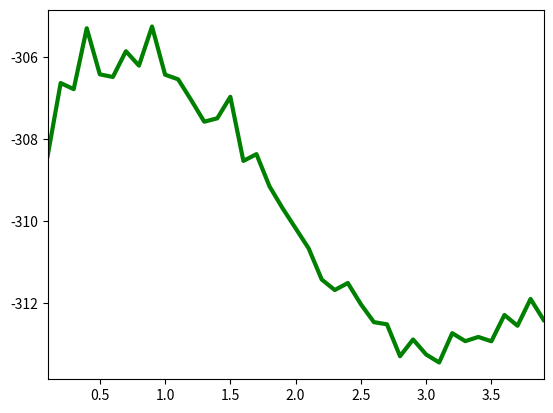

Python code for this plot:
#!/usr/bin/python3

import numpy as np
import matplotlib.pyplot as plt

# input_positions must be a column vector of x-positions where the function is
# evaluated
def get_function_values(input_positions):
    output = np.sin(input_positions*ground_truth_coefficients[0]) * input_positions * ground_truth_coefficients[1] + ground_truth_coefficients[2]*input_positions + 2
#    return output
    vec_sum = np.sum(output)
    return output/vec_sum

# this surely exists in the python API but I can't find it right now
def _max(a, b):
    if (a > b):
        return a
    return b

def draw_dataset(cdf, ground_truth_x, num_samples, sigma_noise):
    # then: sample, but put some homoscedastic noise in the sampled location
    u = np.sort(np.random.rand(num_samples))
    cdf_ptr = 0
    samples = np.zeros(num_samples)
    for u_pos in range(num_samples):
        while (u[u_pos] > cdf[cdf_ptr]):
            cdf_ptr = cdf_ptr + 1
        samples[u_pos] = ground_truth_x[cdf_ptr]
    # here comes the noise
    samples = samples + np.random.normal(0, sigma_noise, np.shape(samples))
    samples[samples<x_min] = x_min
    samples[samples>x_max] = x_max
    # let's sort them again, this will help our density estimators later
    return np.sort(samples)

def get_parzen_pdf(h, training):
    # let's do the density estimation
    step_width = (x_max-x_min)/n_bins
    parzen_pdf = np.zeros(n_bins)
    sample_positions = ((training-x_min) / step_width).astype(np.uint)
    sample_positions[sample_positions >= n_bins] = n_bins-1
    parzen_pdf[sample_positions] = 1
    parzen_window = np.ones(int(h/step_width))
    parzen_window = parzen_window / np.size(parzen_window) # normalize to 1
    parzen_pdf = np.convolve(parzen_pdf, parzen_window, 'same')
    sum_parzen_pdf = np.sum(parzen_pdf)
    parzen_pdf = parzen_pdf / sum_parzen_pdf
    return (parzen_pdf, step_width)


def evaluate_dataset(testing, parzen_pdf, x_min, x_max, step_width):
    testing = np.sort(testing)
    quality = 0
    for i in range(testing.shape[0]):
        probe_pos = int((testing[i] - x_min) / step_width)
        if ((probe_pos >= 0) and (probe_pos < parzen_pdf.shape[0])):
            likelihood = parzen_pdf[probe_pos]
            if (likelihood > 0):
                quality = quality + np.log(likelihood)
            else:
                # unclean, but avoids -infinity:
                quality = quality + np.log(0.001)
    return quality
    



show_input_data = 1

# let's fix the randomness
np.random.seed(41)

# parameters for our synthetic ground truth function
num_dimensions = 3
ground_truth_coefficients = np.zeros((num_dimensions, 1))

# fuer num_dimensions = 3:
ground_truth_coefficients[0] = 3 
ground_truth_coefficients[1] = 0.3
ground_truth_coefficients[2] = 0.1

# get random positions between 0 and 3
x_min = 0
x_max = 10

num_samples = 200
bagging_percentage = 0.5


# homoscedastic noise
sigma = 0.05

# for representing the density or cdf
n_bins = 500

ground_truth_x = np.linspace(x_min, x_max, n_bins)
ground_truth_y = get_function_values(ground_truth_x)

# sampling process leads to some uncertainty in the exact location of an observation
#
# first: calculate the cdf
cdf = np.zeros(n_bins)
cdf[0] = ground_truth_y[0]
for i in range(1,np.shape(ground_truth_y)[0]):
    cdf[i] = cdf[i-1] + ground_truth_y[i]
# normalization to 1 should theoretically not be critical since the pdf should
# be normalized. However, in practice our normalization does not account for
# discretization; better safe than sorry:
cdf = cdf / cdf[-1]
 
base_dataset = draw_dataset(cdf, ground_truth_x, int(num_samples/bagging_percentage), sigma) 

# h_range should go from 0.1 to 4.0, but due to the index trickery in
# log_likelihoods[h-h_range[0]] below everything is multiplied here by 10 such
# that these are integers.
# Hence, don't forget to divide h by 10 in the fct call (/10.0)
h_range = np.array(range(1, 40)) 
log_likelihoods = np.zeros(h_range.shape[0])

for h in h_range:
    # i.d. ensembling means that we draw only a bagged subset from our data
    rng = np.random.default_rng()
    training = rng.permutation(base_dataset)[0:num_samples]

#    training = draw_dataset(cdf, ground_truth_x, num_samples, sigma) 
    (avg_parzen_pdf,step_width) = get_parzen_pdf(h/10.0, training)
    for i in range(19):
        training = rng.permutation(base_dataset)[0:num_samples]
        (tmp_parzen_pdf, step_width) = get_parzen_pdf(h/10.0, training)
        avg_parzen_pdf = avg_parzen_pdf + tmp_parzen_pdf
    parzen_pdf = avg_parzen_pdf / 20    

    testing = draw_dataset(cdf, ground_truth_x, 50, sigma) 
    avg_log_likelihood = evaluate_dataset(testing, parzen_pdf, x_min, x_max, step_width)
    for i in range(19):
        testing = draw_dataset(cdf, ground_truth_x, 50, sigma) 
        tmp_log_likelihood = evaluate_dataset(testing, parzen_pdf, x_min, x_max, step_width)
        avg_log_likelihood = avg_log_likelihood + tmp_log_likelihood
    avg_log_likelihood = avg_log_likelihood / 20
    log_likelihoods[h-h_range[0]] = avg_log_likelihood 
    print(f"h = \t{h}: \t {avg_log_likelihood}")

# let's check for the training error

if (show_input_data != 0):
    fig, ax = plt.subplots(1,1)
    ax.set_xlim(h_range[0]/10, h_range[-1]/10)

    ax.plot( h_range/10, log_likelihoods, 'g', linewidth=3)
    plt.show()


